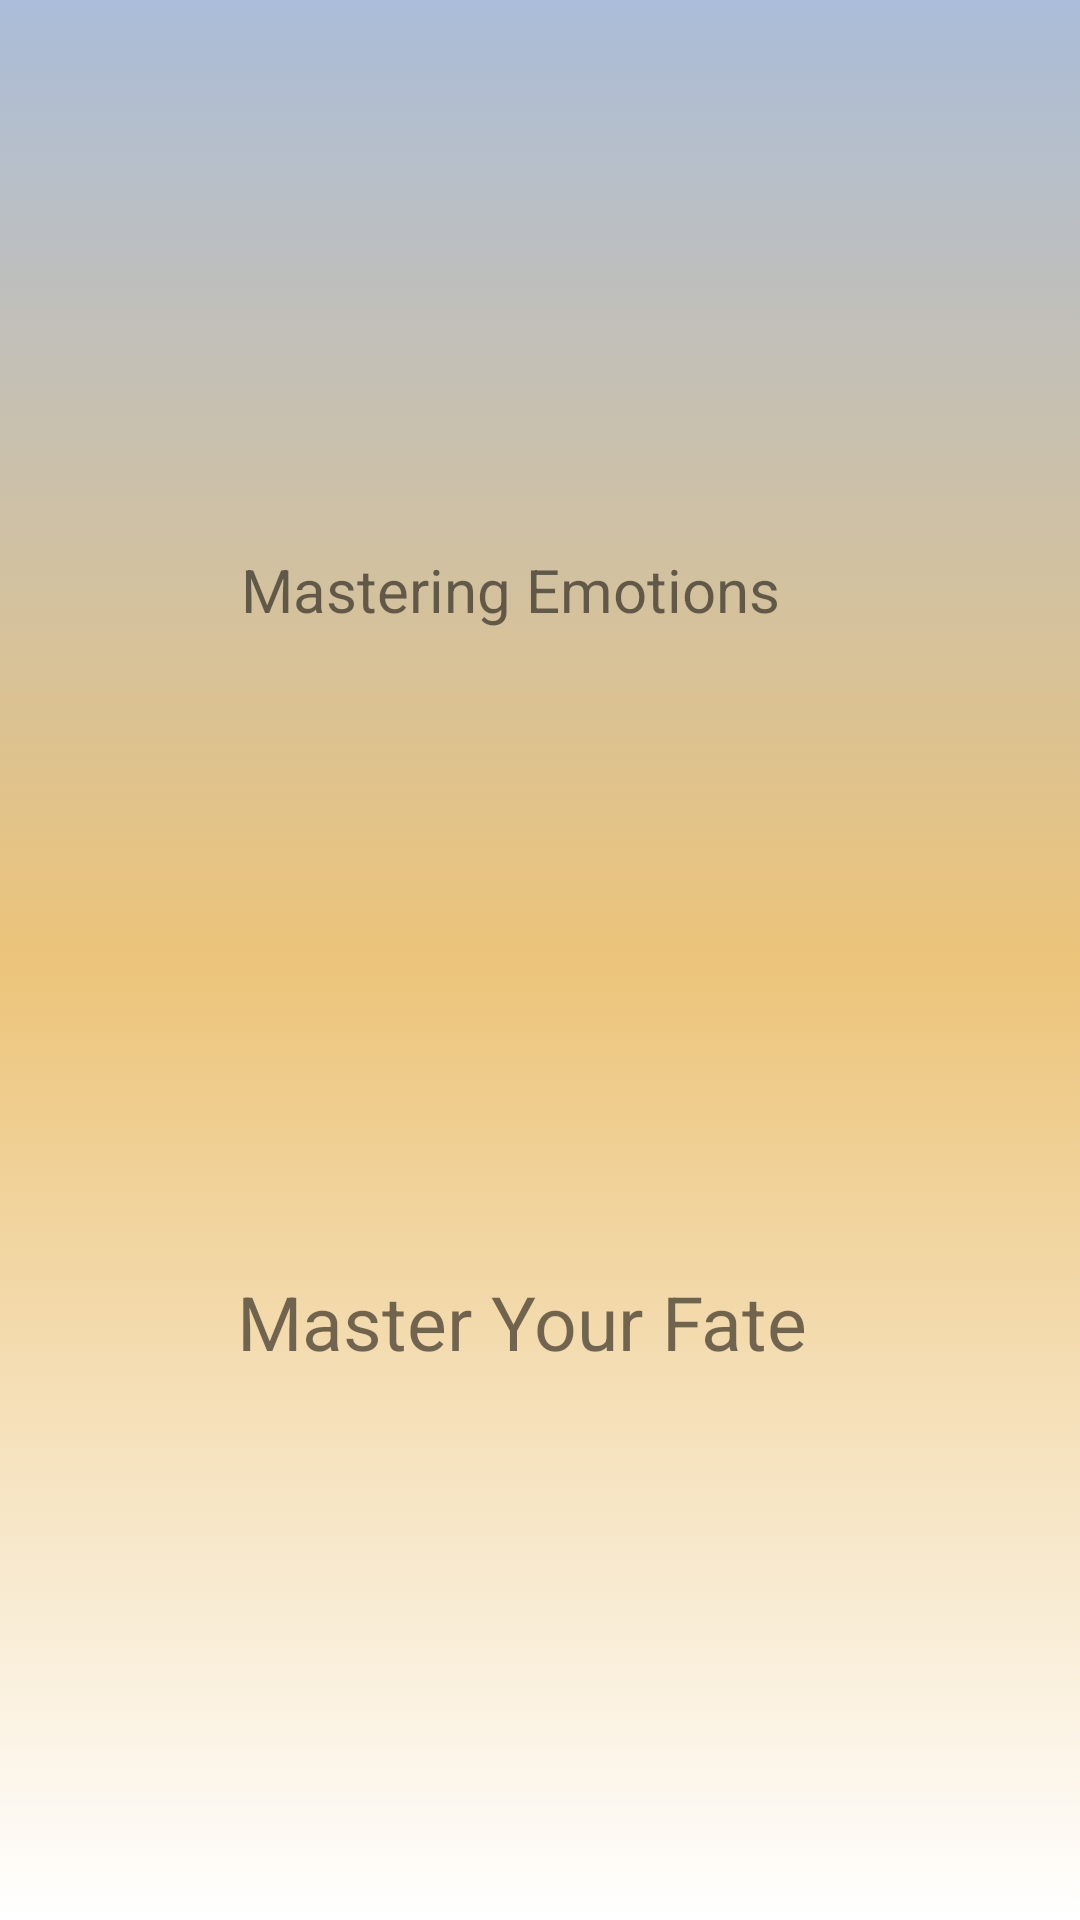

Produce the Android XML layout that renders to this screen, including the resource entries it uses.
<!-- AndroidManifest.xml: application theme Theme.Matcoms -->
<!-- res/layout/activity_intro_screen_activiy2.xml -->
<?xml version="1.0" encoding="utf-8"?>
<RelativeLayout xmlns:android="http://schemas.android.com/apk/res/android"
    xmlns:app="http://schemas.android.com/apk/res-auto"
    xmlns:tools="http://schemas.android.com/tools"
    android:layout_width="match_parent"
    android:gravity="center"
    android:layout_height="match_parent"
    android:background="@drawable/background_color"
    tools:context=".Intro_Screen_Activity2">


    <TextView
        android:id="@+id/txt_mastering_emotions"
        android:layout_width="194dp"
        android:layout_height="27sp"
        android:gravity="center"
        android:text="Mastering Emotions"
        android:textSize="20sp"></TextView>

    <LinearLayout
        android:id="@+id/layout"
        android:layout_width="213.76sp"
        android:layout_height="213.76sp"
        android:layout_below="@+id/txt_mastering_emotions"
        android:layout_gravity="center"
        android:gravity="center">

        <ImageView
            android:id="@+id/image_me"
            android:layout_width="213.76sp"
            android:layout_height="213.76sp"
            android:layout_gravity="center"
            android:src="@drawable/me"></ImageView>
    </LinearLayout>

    <TextView

        android:id="@+id/txt_mastering_emotions2"
        android:layout_width="202sp"
        android:layout_height="33sp"
        android:layout_below="@+id/layout"
        android:gravity="center"
        android:text="Master Your Fate"
        android:textSize="25sp"></TextView>
</RelativeLayout>
<!-- resources referenced by this layout -->
<resources>
  <!-- drawable background_color (drawable) -->
  <?xml version="1.0" encoding="utf-8"?>
  <selector xmlns:android="http://schemas.android.com/apk/res/android">
      <item>
          <shape>
              <gradient
                  android:startColor="#ABBDD9"
                  android:centerColor="#ECC47A"
                  android:angle="270"
                  android:type="linear" />
          </shape>
      </item>
  </selector>
  <style name="Theme.Matcoms" parent="Theme.MaterialComponents.DayNight.NoActionBar">
          
          <item name="colorPrimary">@color/purple_500</item>
          <item name="colorPrimaryVariant">@color/purple_700</item>
          <item name="colorOnPrimary">@color/white</item>
          
          <item name="colorSecondary">@color/teal_200</item>
          <item name="colorSecondaryVariant">@color/teal_700</item>
          <item name="colorOnSecondary">@color/black</item>
          
          <item name="android:statusBarColor" tools:targetApi="l">?attr/colorPrimaryVariant</item>
          
      </style>
  <color name="purple_500">#FF6200EE</color>
  <color name="purple_700">#FF3700B3</color>
  <color name="white">#FFFFFFFF</color>
  <color name="teal_200">#FF03DAC5</color>
  <color name="teal_700">#FF018786</color>
  <color name="black">#FF000000</color>
</resources>
